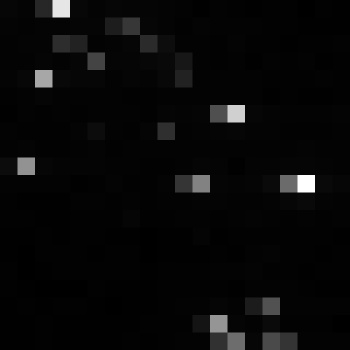

Data behind this chart, as committed beside it:
, xmin, ymin, lat, lon, area, perimeter, max_nanowatts, min_nanowatts, moonlight_illumination, clear_sky_confidence, mean_nanowatts
0, 823, 3947, -5.416, -5.416, 2.0, 0.0, 51.03, 0.0, 11.87, 0.0, 3.532
